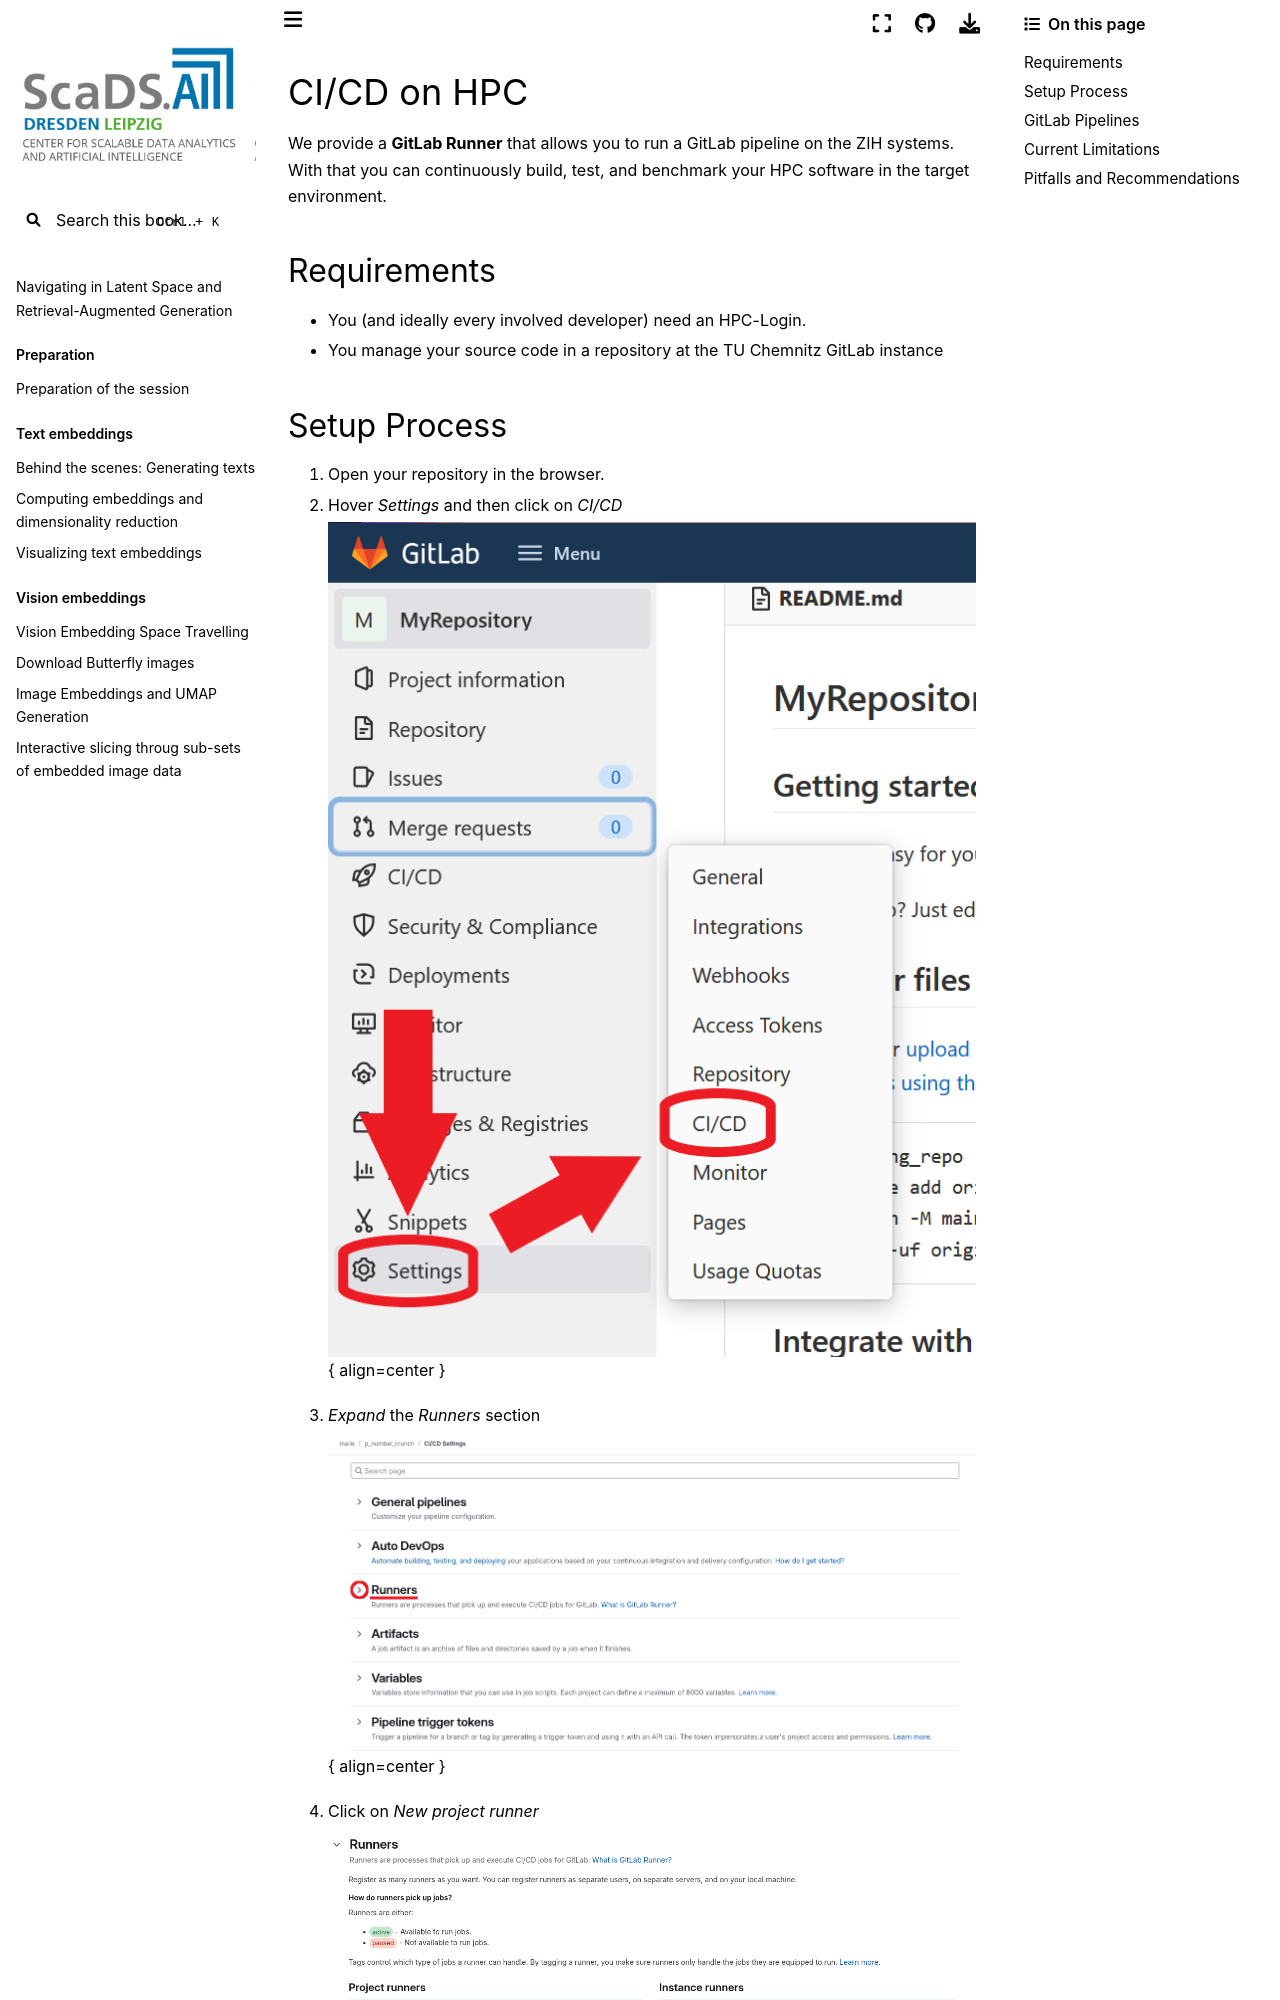

repository: ScaDS/rag-2026 · page: 04_rag_advanced/hpc-compendium/doc.zih.tu-dresden.de/docs/software/cicd.html · generator: jekyll

# CI/CD on HPC

We provide a **GitLab Runner** that allows you to run a GitLab pipeline on the ZIH systems. With
that you can continuously build, test, and benchmark your HPC software in the target environment.

## Requirements

- You (and ideally every involved developer) need an [HPC-Login](../application/overview.md).
- You manage your source code in a repository at the [TU Chemnitz GitLab instance](https://gitlab.hrz.tu-chemnitz.de)
